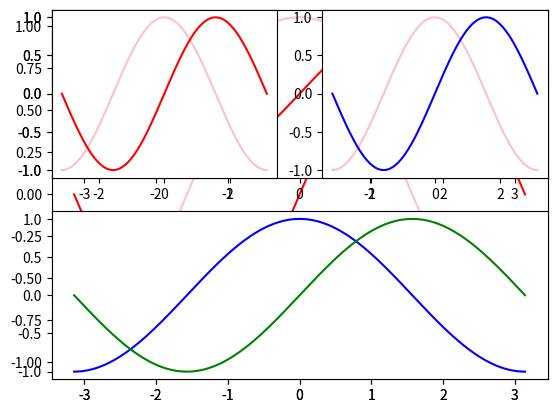

The script that saved this image:
# -*- coding: utf-8 -*-
"""
Created on Fri May 28 09:20:28 2021

@author: u
"""

#Draw one plot  ( do the 3 separately)
import matplotlib.pyplot as pl
import numpy as np
from pylab import *
# adding a legend
# change the plot size
x = np.linspace(-np.pi,np.pi,256,endpoint=True) #generate 256 numbers between -3.14 and +3.14
cp = np.cos(x)
sp = np.sin(x)
pl.plot(x,cp,color="pink",linestyle="-", label="cosine")
pl.plot(x,sp,color="red",linestyle="-", label="sine")
pl.plot() 				# default size 
#Draw 2 plots vertically
# give me two plots, VERTICAL(1 in the middle)
pl.subplot(2,1,1) 			# top
pl.plot(x,cp,color="pink",linestyle="-", label="cosine")
pl.plot(x,sp,color="red",linestyle="-", label="sine")
pl.plot() 				# default size 
pl.subplot(2,1,2)			# bottom
pl.plot(x,cp,color="blue",linestyle="-", label="cosine")
pl.plot(x,sp,color="green",linestyle="-", label="sine")
pl.plot() 				# default size 

#Draw 2 plots across
#give me two plots, across(2 in the middle), first one of them
pl.subplot(2,2,1) 			# left
pl.plot(x,cp,color="pink",linestyle="-", label="cosine")
pl.plot(x,sp,color="red",linestyle="-", label="sine")
pl.plot() # delfault size 

# give me two plots, across(2 in the middle), first SECOND of them
pl.subplot(2,2,2) 			# right
pl.plot(x,cp,color="pink",linestyle="-", label="cosine")
pl.plot(x,sp,color="blue",linestyle="-", label="sine")
pl.plot() 				# delfault size


#matplotlib is a plotting library for the Python programming language and its numerical 
#mathematics extension NumPy. It provides an object-oriented API for embedding plots into 
#applications using general-purpose GUI toolkits like wxPython, Qt, or GTK+.
# There is also a procedural "pylab" interface based on a state machine (like OpenGL), 
# designed to closely resemble that of MATLAB.
